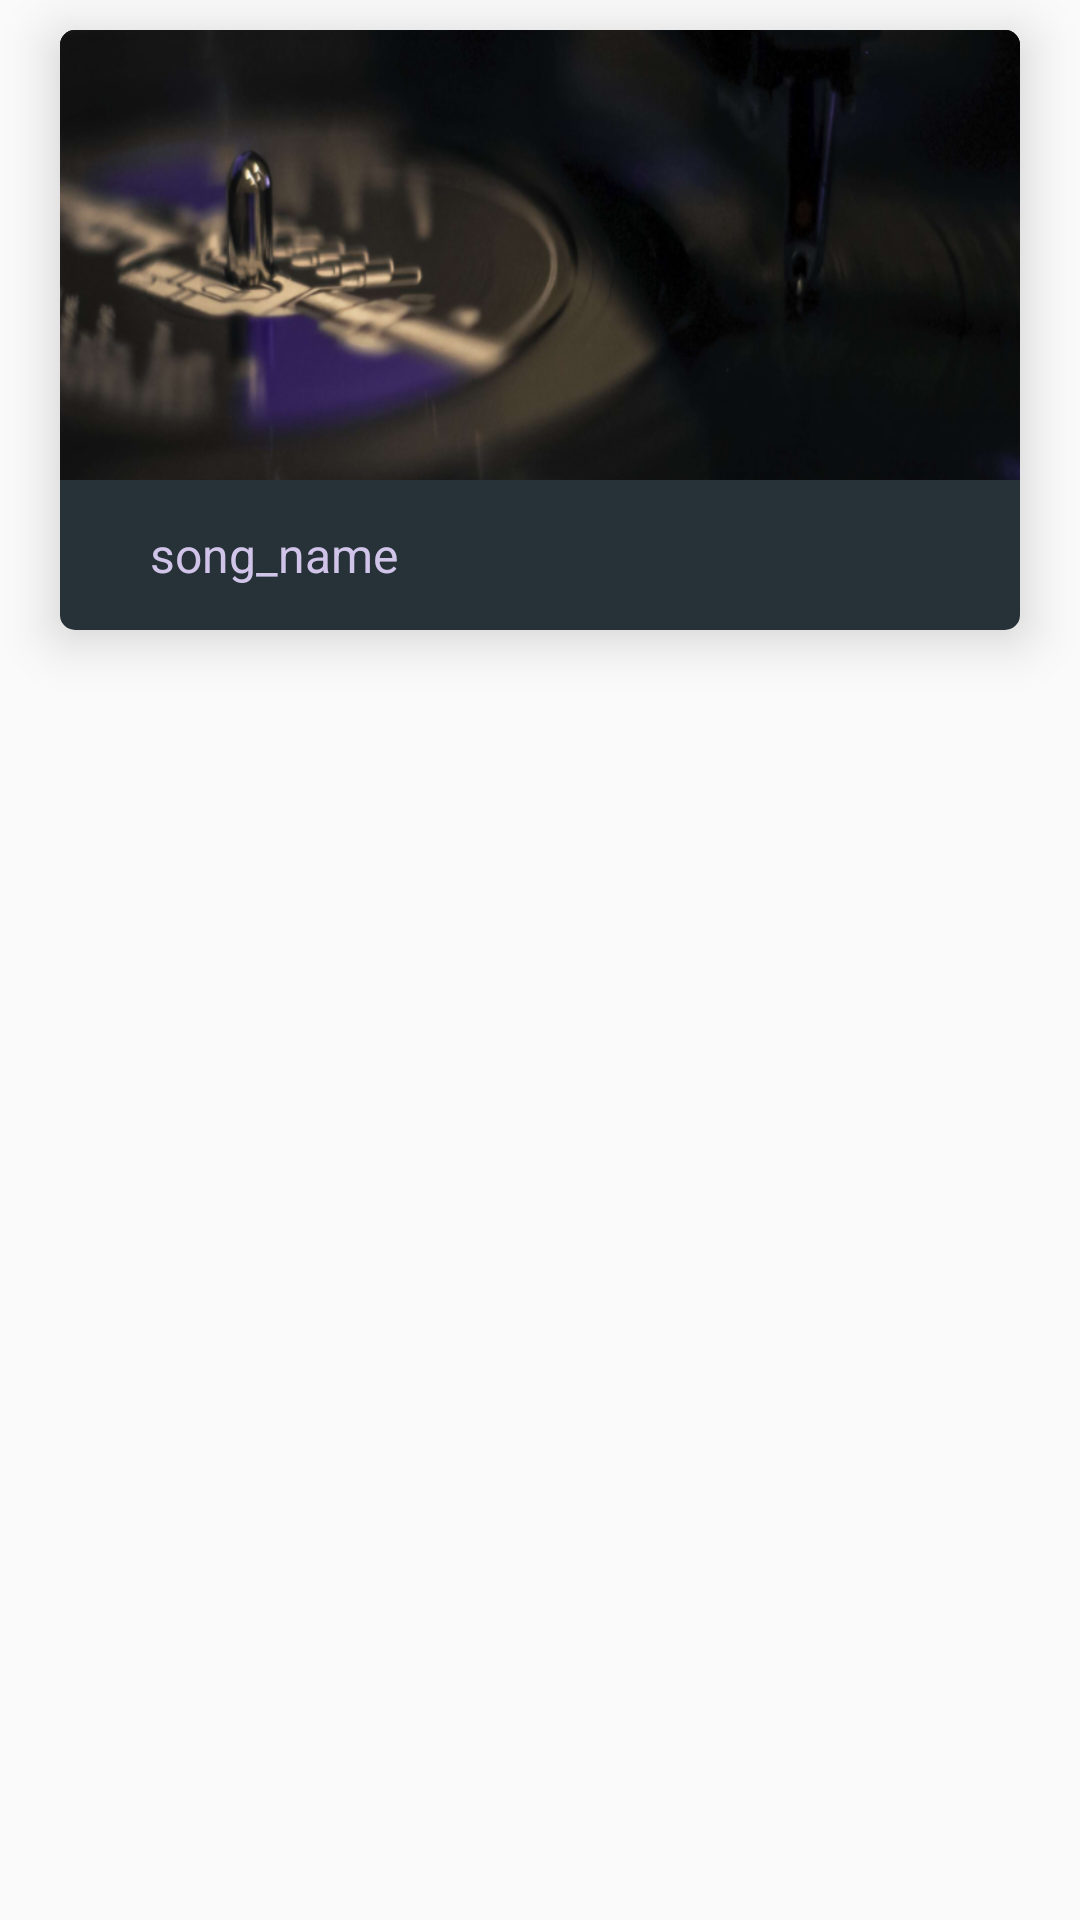

Write the Android layout XML for this screen, with the resource values it uses.
<!-- AndroidManifest.xml: application theme AppTheme -->
<!-- res/layout/video_layout.xml -->
<?xml version="1.0" encoding="utf-8"?>
<RelativeLayout xmlns:android="http://schemas.android.com/apk/res/android"
    xmlns:app="http://schemas.android.com/apk/res-auto"
    android:layout_width="match_parent"
    android:layout_height="wrap_content"
    xmlns:tools="http://schemas.android.com/tools"
    tools:context=".DisplayVideoActivity"
    android:id="@+id/bigW">

    <android.support.v7.widget.CardView
        android:id="@+id/cardView"
        android:layout_width="match_parent"
        android:layout_height="200dp"
        android:layout_marginHorizontal="20dp"
        android:layout_marginTop="10dp"
        app:cardCornerRadius="5dp"
        app:cardElevation="10dp">

        <RelativeLayout
            android:layout_width="match_parent"
            android:layout_height="match_parent"
            android:background="@color/colorPrimary">

            <ImageView
                android:id="@+id/song_cover"
                android:layout_width="match_parent"
                android:layout_height="150dp"
                android:layout_alignParentLeft="true"
                android:layout_alignParentStart="true"
                android:layout_alignParentTop="true"
                android:background="@color/colorPrimary"
                android:scaleType="centerCrop"
                android:src="@drawable/a2" />

            <TextView
                android:id="@+id/song_name"
                android:layout_width="match_parent"
                android:layout_height="50dp"
                android:layout_below="@+id/song_cover"
                android:layout_toEndOf="@+id/song_options"
                android:layout_toLeftOf="@+id/song_play_button"
                android:layout_toRightOf="@+id/song_options"
                android:layout_toStartOf="@+id/song_play_button"
                android:gravity="center_vertical"
                android:lines="2"
                android:text="song_name"
                android:textColor="@color/colorAccent"
                android:textSize="16sp" />

            <ImageButton
                android:id="@+id/song_play_button"
                android:layout_width="50dp"
                android:layout_height="50dp"
                android:layout_alignParentBottom="true"
                android:layout_alignParentEnd="true"
                android:layout_alignParentRight="true"
                android:background="@color/transparent"
                android:scaleType="centerCrop"
                android:src="@drawable/button_play_drawable"
                android:tint="@color/colorPrimaryDark" />

            <ImageButton
                android:id="@+id/song_options"
                android:layout_width="30dp"
                android:layout_height="50dp"
                android:layout_alignParentBottom="true"
                android:layout_alignParentLeft="true"
                android:layout_alignParentStart="true"
                android:background="@color/transparent"
                android:scaleType="center"
                android:src="@drawable/ic_more_vert_black_24dp"
                android:tint="@color/colorPrimaryDark" />

        </RelativeLayout>

    </android.support.v7.widget.CardView>

</RelativeLayout>
<!-- resources referenced by this layout -->
<resources>
  <color name="colorAccent">#d1c4e9</color>
  <color name="colorPrimary">#263238</color>
  <color name="colorPrimaryDark">#000a12</color>
  <color name="transparent">#00ffffff</color>
  <!-- drawable a2: jpg bitmap (drawable, 274652 bytes) -->
  <!-- drawable button_play_drawable (drawable) -->
  <?xml version="1.0" encoding="utf-8"?>
  <selector xmlns:android="http://schemas.android.com/apk/res/android">
  
      <item android:drawable="@drawable/ic_play_arrow_black_24dp" android:state_selected="false">
      </item>
      <item android:drawable="@drawable/ic_pause_black_24dp" android:state_selected="true">
      </item>
  
  </selector>
  <style name="AppTheme" parent="Theme.AppCompat.Light.DarkActionBar">
          
          <item name="colorPrimary">@color/colorPrimary</item>
          <item name="colorPrimaryDark">@color/colorPrimaryDark</item>
          <item name="colorAccent">@color/colorAccent</item>
          <item name="android:textColorPrimary">@color/colorAccent</item>
          <item name="android:background">@color/transparent</item>
      </style>
</resources>
